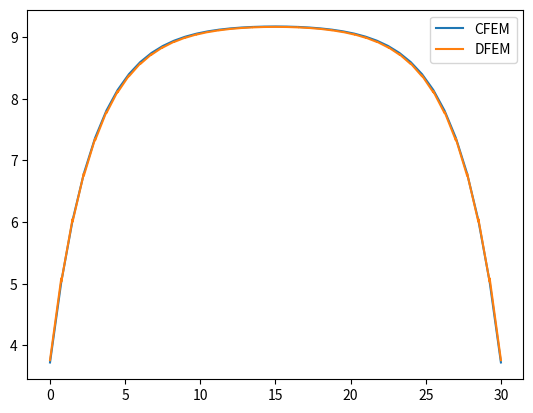

The matplotlib source for this figure:
import numpy as np
import matplotlib.pyplot as plt

# This script tests 1D Diffusion using both CFEM and DFEM

LEFT = 0
RIGHT = 1
DIRICHLET = 0
VACUUM = 1

# %%%%%%%%%%%%%%%%%%%%%%%%%%%%%%%%%%%%%%%%%%%%%%%%%%%% Element class
# Contains information for a 1D finite element
class Element:
  def __init__(self,xmin, xmax):
    self.h = xmax-xmin
    self.xmax = xmax
    self.xmin = xmin

    self.grad_varphi = np.zeros(2)
    self.intgl_varphi = np.zeros(2)
    self.intgl_varphi_b = np.zeros((2, 2))
    self.intgl_varphi_gradb = np.zeros((2, 2))
    self.intgl_gradvarphi_gradb = np.zeros((2, 2))

    h = self.h
    self.grad_varphi[0] = -1.0 / h
    self.grad_varphi[1] = 1.0 / h

    self.intgl_varphi[0] = h / 2.0
    self.intgl_varphi[1] = h / 2.0

    self.intgl_varphi_b[0, 0] = h / 3.0
    self.intgl_varphi_b[1, 1] = h / 3.0
    self.intgl_varphi_b[0, 1] = h / 6.0
    self.intgl_varphi_b[1, 0] = h / 6.0

    self.intgl_varphi_gradb[0, 0] = -0.5
    self.intgl_varphi_gradb[0, 1] = 0.5
    self.intgl_varphi_gradb[1, 0] = -0.5
    self.intgl_varphi_gradb[1, 1] = 0.5

    self.intgl_gradvarphi_gradb[0, 0] = 1.0 / h
    self.intgl_gradvarphi_gradb[0, 1] = -1.0 / h
    self.intgl_gradvarphi_gradb[1, 0] = -1.0 / h
    self.intgl_gradvarphi_gradb[1, 1] = 1.0 / h

# %%%%%%%%%%%%%%%%%%%%%%%%%%%%%%%%%%%%%%%%%%%%%%%%%%%% Mesh class
class Mesh:
  def __init__(self, Nel,xmin,xmax):
    self.x = np.linspace(xmin,xmax,Nel+1)
    self.Ndiv = Nel
    self.dx = (xmax - xmin)/Nel

    self.elements = []
    for k in range(0,Nel):
      self.elements.append(Element(self.x[k],self.x[k+1]))


# %%%%%%%%%%%%%%%%%%%%%%%%%%%%%%%%%%%%%%%%%%%%%%% CFEM solver
class DiffusionSolver1D_CFEM:
  def __init__(self,mesh,bcs,bcsvals):
    self.mesh=mesh
    self.bcs = bcs
    self.bcsvals = bcsvals
    self.N=self.mesh.Ndiv+1
    self.phi=np.zeros(self.N)
    self.A=np.zeros((self.N, self.N))
    self.b=np.zeros(self.N)

  # ======================================== Solve step
  def Solve(self):

    for k in range(0,self.mesh.Ndiv):
      elem_k = self.mesh.elements[k]
      alpha = 1.0/4.0
      #D=0.1
      for i in range(0,2):
        ir = k + i
        for j in range(0,2):
          jr = k + j

          #if (ir!=0) and (ir!=(self.N-1)):
          self.A[ir, jr]+=D*elem_k.intgl_gradvarphi_gradb[i, j]
          self.A[ir, jr]+=siga*elem_k.intgl_varphi_b[i, j]

        self.b[ir] += 1.0*elem_k.intgl_varphi[i]

        if (ir==0) and (self.bcs[LEFT]==VACUUM):
          #self.A[ir,ir]     +=1.0/2.0/D
          self.A[ir, ir]+=alpha
          self.A[ir, ir]+=0.5*D*elem_k.grad_varphi[0]
          self.A[ir, ir+1]+=0.5*D*elem_k.grad_varphi[1]

        if (ir==(self.N-1)) and (self.bcs[RIGHT]==VACUUM):
          #self.A[ir, ir]+=1.0/2.0/D
          self.A[ir, ir]+=alpha
          self.A[ir, ir]+=-0.5*D*elem_k.grad_varphi[1]
          self.A[ir, ir-1]+=-0.5*D*elem_k.grad_varphi[0]



    # ================================= Applying dirichlet BCS
    if self.bcs[LEFT]==DIRICHLET:
      for i in range(0,self.N):
        self.A[0,i] = 0.0
      self.A[0, 0]=1.0
      self.b[0]=self.bcsvals[LEFT]

      for j in range(1,self.N-1):
        self.b[j] -= self.A[j,0]*self.bcsvals[LEFT]
        self.A[j,0] = 0.0

    if self.bcs[RIGHT]==DIRICHLET:
      for i in range(0,self.N):
        self.A[self.N-1,i] = 0.0
      self.A[self.N-1, self.N-1]=1.0
      self.b[self.N-1]=self.bcsvals[RIGHT]

      for j in range(1,self.N-1):
        self.b[j] -= self.A[j,self.N-1]*self.bcsvals[RIGHT]
        self.A[j,self.N-1] = 0.0

    self.phi=np.linalg.solve(self.A, self.b)

    return self.mesh.x, self.phi

# %%%%%%%%%%%%%%%%%%%%%%%%%%%%%%%%%%%%%%%%%%%%%%% DFEM solver
class DiffusionSolver1D_DFEM:
  def __init__(self,mesh,bcs,bcsvals):
    self.mesh=mesh
    self.bcs = bcs
    self.bcsvals = bcsvals
    self.N=self.mesh.Ndiv*2
    self.phi=np.zeros(self.N)
    self.x=np.zeros(self.N)
    self.A=np.zeros((self.N, self.N))
    self.b=np.zeros(self.N)

  # ======================================== Solve step
  def Solve(self):
    h=30/20
    alpha=1.0/4.0
    #D = 0.1
    for k in range(0, self.mesh.Ndiv):
      elem_k=self.mesh.elements[k]


      self.x[2*k] = elem_k.xmin
      self.x[2*k+1]=elem_k.xmax


      for i in range(0,2):
        ir = 2*k + i
        for j in range(0,2):
          jr = 2*k + j

          #if (ir!=0) and (ir!=(self.N-1)):
          self.A[ir, jr]+=D*elem_k.intgl_gradvarphi_gradb[i, j]
          self.A[ir, jr]+=siga*elem_k.intgl_varphi_b[i, j]

        self.b[ir]+=1.0*elem_k.intgl_varphi[i]

        if i==0:
          self.A[ir,ir]     +=alpha
          self.A[ir,ir]     +=0.5*D*elem_k.grad_varphi[0]
          self.A[ir,ir+1]   +=0.5*D*elem_k.grad_varphi[1]

          if (k>0):
            elem_km1 = self.mesh.elements[k-1]
            self.A[ir, ir-1]-=alpha
            self.A[ir, ir-1]+=0.5*D*elem_km1.grad_varphi[1]
            self.A[ir, ir-2]+=0.5*D*elem_km1.grad_varphi[0]

        if i==1:
          self.A[ir, ir]    +=alpha
          self.A[ir, ir]    +=-0.5*D*elem_k.grad_varphi[1]
          self.A[ir, ir-1]  +=-0.5*D*elem_k.grad_varphi[0]

          if (k<(self.mesh.Ndiv-1)):
            elem_kp1 = self.mesh.elements[k+1]
            self.A[ir, ir+1]+=-alpha
            self.A[ir, ir+1]+=-0.5*D*elem_kp1.grad_varphi[0]
            self.A[ir, ir+2]+=-0.5*D*elem_kp1.grad_varphi[1]

        # if (ir==0) and (self.bcs[LEFT]==VACUUM):
        #   self.A[ir, ir]  -=-alpha
        #   self.A[ir, ir]  -=0.5*D*elem_k.grad_varphi[0]
        #   self.A[ir, ir+1]-=0.5*D*elem_k.grad_varphi[1]
        #
        #   self.A[ir, ir] += 1.0/2.0/D
        #
        # if (ir==(self.N-1) and (self.bcs[RIGHT]==VACUUM)):
        #   self.A[ir, ir]  -=-alpha
        #   self.A[ir, ir]  -=-0.5*D*elem_k.grad_varphi[1]
        #   self.A[ir, ir-1]-=-0.5*D*elem_k.grad_varphi[0]
        #
        #   self.A[ir, ir]+=1.0/2.0/D


    # ================================= Applying dirichlet BCS
    if self.bcs[LEFT]==DIRICHLET:
      for i in range(0, self.N):
        self.A[0, i]=0.0
      self.A[0, 0]=1.0
      self.b[0]=self.bcsvals[LEFT]

      for j in range(1, self.N-1):
        self.b[j]-=self.A[j, 0]*self.bcsvals[LEFT]
        self.A[j, 0]=0.0

    if self.bcs[RIGHT]==DIRICHLET:
      for i in range(0, self.N):
        self.A[self.N-1, i]=0.0
      self.A[self.N-1, self.N-1]=1.0
      self.b[self.N-1]=self.bcsvals[RIGHT]

      for j in range(1, self.N-1):
        self.b[j]-=self.A[j, self.N-1]*self.bcsvals[RIGHT]
        self.A[j, self.N-1]=0.0


    self.phi=np.linalg.solve(self.A, self.b)
    print(self.A[0:5,0:5])

    return self.x, self.phi



# &&&&&&&&&&&&&&&&&&&&&&&&&&&&&&&&&&&&&&&&&&&&&&& Problem
mesh = Mesh(40, 0.0, 30.0)
bcs = np.array([VACUUM,VACUUM])
bcsvals = np.array([10.0,30.0])
#FDSolver = DiffusionSolver1D_FiniteDifference(mesh,bcs,bcsvals)
CFEMSolver = DiffusionSolver1D_CFEM(mesh,bcs,bcsvals)
DFEMSolver = DiffusionSolver1D_DFEM(mesh,bcs,bcsvals)

D=0.83142106
siga=0.10846



#x1,phi1 = FDSolver.Solve()
x2,phi2 = CFEMSolver.Solve()
x3,phi3 = DFEMSolver.Solve()

# %%%%%%%%%%%%%%%%%%%%%%%%%%%%%%%%%%%%%%%%%%%%%%% Plotting
plt.figure(1)
plt.clf()
#plt.plot(x1,phi1, label='Finite Difference')
plt.plot(x2,phi2, label='CFEM')
plt.plot(x3,phi3, label='DFEM')


plt.legend()
plt.show()

